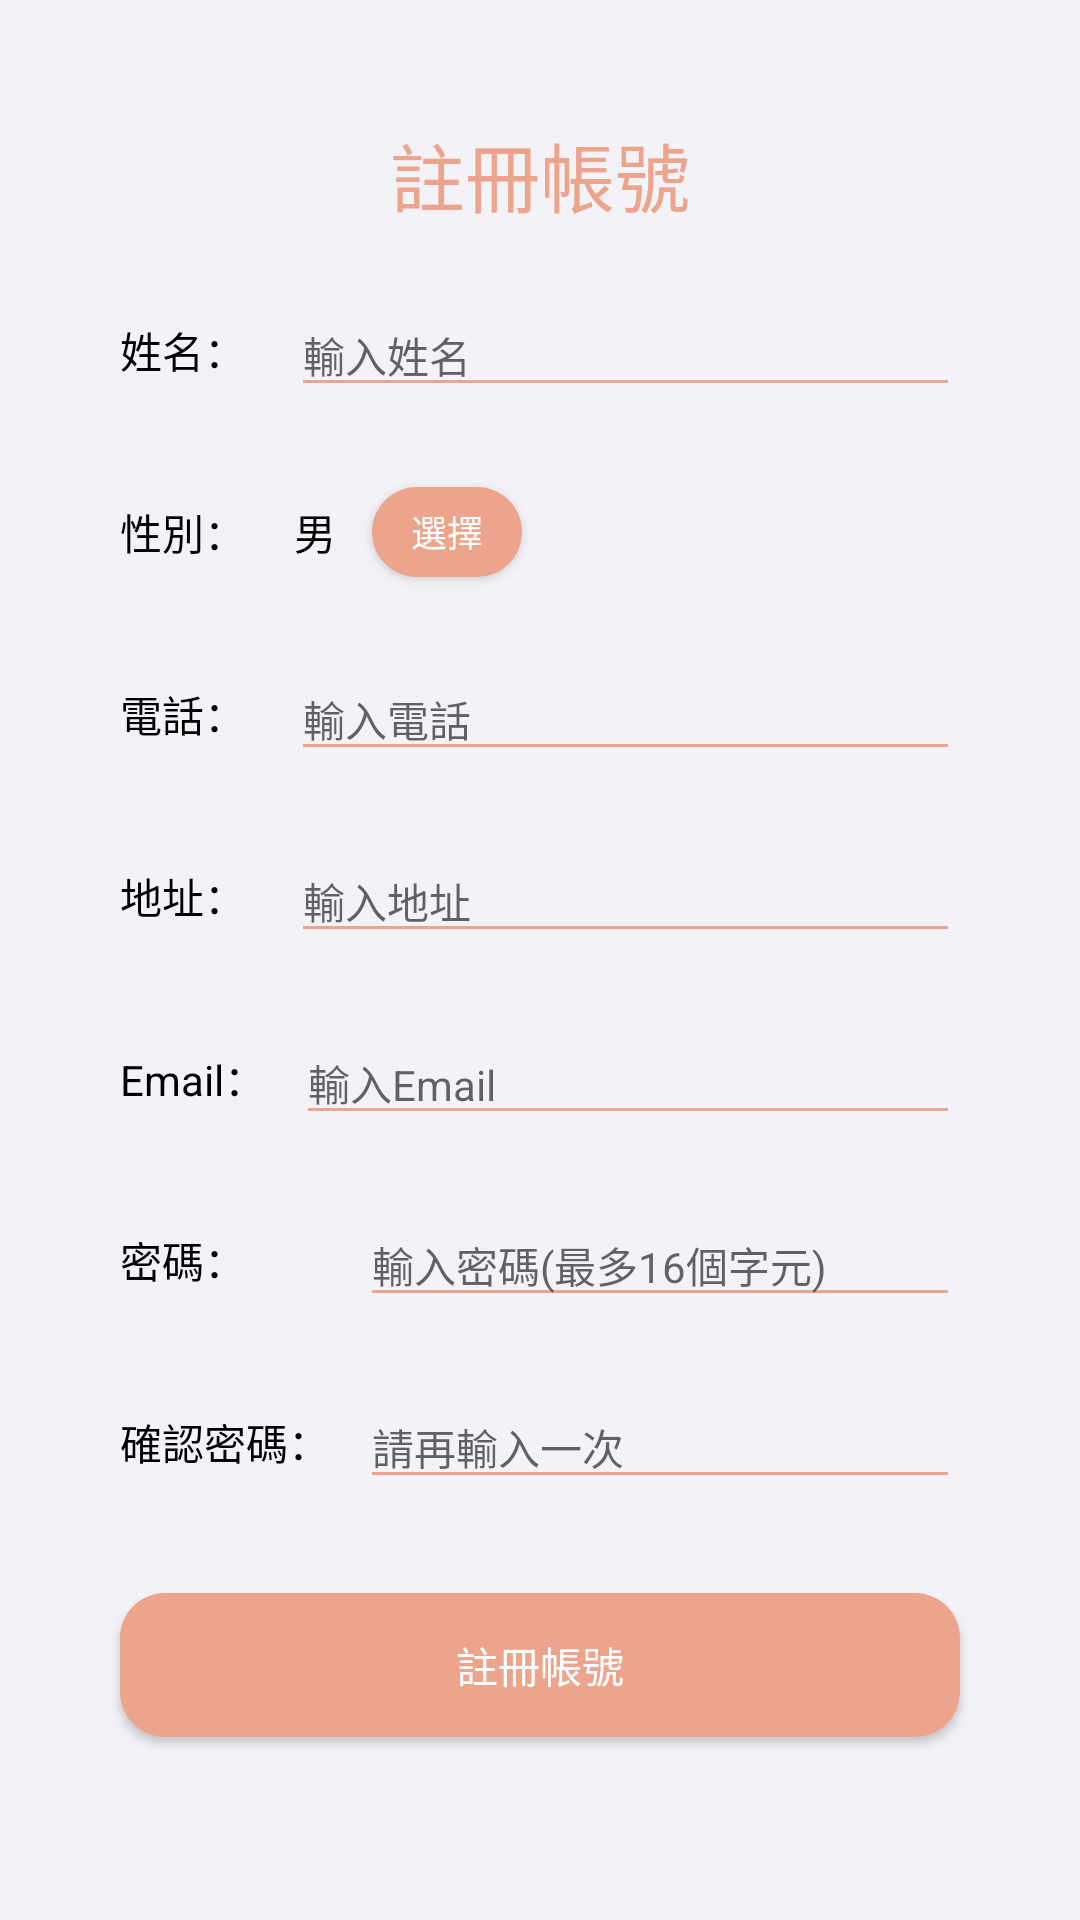

The Android layout XML behind this screen, and the referenced resources:
<!-- AndroidManifest.xml: application theme AppTheme -->
<!-- res/layout/fragment_register.xml -->
<?xml version="1.0" encoding="utf-8"?>
<androidx.constraintlayout.widget.ConstraintLayout xmlns:android="http://schemas.android.com/apk/res/android"
    xmlns:tools="http://schemas.android.com/tools"
    android:layout_width="match_parent"
    xmlns:app="http://schemas.android.com/apk/res-auto"
    android:background="@color/page_background"
    android:layout_height="match_parent"
    tools:context=".view.product.ProductFragment">


    <TextView
        android:id="@+id/register_title"
        app:layout_constraintTop_toTopOf="parent"
        android:layout_marginTop="40dp"
        app:layout_constraintLeft_toLeftOf="parent"
        app:layout_constraintRight_toRightOf="parent"
        android:textSize="@dimen/small_text_size_25sp"
        android:textColor="@color/app_main_color"
        android:text="@string/title_register"
        android:fontFamily="sans-serif-thin"
        android:layout_width="wrap_content"
        android:layout_height="wrap_content"/>


    <TextView
        android:id="@+id/register_name"
        android:text="@string/name"
        app:layout_constraintTop_toBottomOf="@id/register_title"
        android:layout_marginTop="30dp"
        app:layout_constraintLeft_toLeftOf="parent"
        android:layout_marginStart="40dp"
        android:textSize="@dimen/text_size_14sp"
        android:textColor="@color/text_default_color"
        android:fontFamily="sans-serif-thin"
        android:layout_width="wrap_content"
        android:layout_height="wrap_content"/>

    <EditText
        android:id="@+id/register_edit_name"
        app:layout_constraintTop_toTopOf="@id/register_name"
        app:layout_constraintBottom_toBottomOf="@id/register_name"
        app:layout_constraintLeft_toRightOf="@id/register_name"
        android:layout_marginStart="15dp"
        android:backgroundTint="@color/app_main_color"
        android:textSize="@dimen/text_size_14sp"
        app:layout_constraintRight_toRightOf="parent"
        android:layout_marginEnd="40dp"
        android:hint="@string/enter_name"
        android:layout_width="0dp"
        android:layout_height="wrap_content"/>

    <TextView
        android:id="@+id/register_sex"
        android:text="@string/sex"
        app:layout_constraintTop_toBottomOf="@id/register_name"
        android:layout_marginTop="40dp"
        app:layout_constraintLeft_toLeftOf="@id/register_name"
        android:textSize="@dimen/text_size_14sp"
        android:textColor="@color/text_default_color"
        android:fontFamily="sans-serif-thin"
        android:layout_width="wrap_content"
        android:layout_height="wrap_content"/>

    <TextView
        android:id="@+id/register_sex_result"
        android:text="@string/sex_default"
       app:layout_constraintTop_toTopOf="@id/register_sex"
        app:layout_constraintLeft_toRightOf="@id/register_sex"
        android:layout_marginStart="16dp"
        android:textSize="@dimen/text_size_14sp"
        android:textColor="@color/text_default_color"
        android:fontFamily="sans-serif-thin"
        android:layout_width="wrap_content"
        android:layout_height="wrap_content"/>

    <Button
        android:id="@+id/register_btn_select_sex"
        android:text="@string/select_sex"
        android:background="@drawable/btn_selector"
        android:textColor="@color/white"
        android:textSize="@dimen/small_text_size_12sp"
        app:layout_constraintTop_toTopOf="@id/register_sex_result"
        app:layout_constraintBottom_toBottomOf="@id/register_sex_result"
        app:layout_constraintLeft_toRightOf="@id/register_sex_result"
        android:layout_marginStart="12dp"
        android:layout_width="50dp"
        android:layout_height="30dp"/>



    <TextView
        android:id="@+id/register_phone"
        android:text="@string/phone"
        app:layout_constraintTop_toBottomOf="@id/register_sex"
        android:layout_marginTop="40dp"
        app:layout_constraintLeft_toLeftOf="@id/register_name"
        android:textSize="@dimen/text_size_14sp"
        android:textColor="@color/text_default_color"
        android:fontFamily="sans-serif-thin"
        android:layout_width="wrap_content"
        android:layout_height="wrap_content"/>

    <EditText
        android:id="@+id/register_edit_phone"
        app:layout_constraintTop_toTopOf="@id/register_phone"
        app:layout_constraintBottom_toBottomOf="@id/register_phone"
        app:layout_constraintLeft_toRightOf="@id/register_phone"
        android:layout_marginStart="15dp"
        android:backgroundTint="@color/app_main_color"
        android:textSize="@dimen/text_size_14sp"
        android:inputType="phone"
        app:layout_constraintRight_toRightOf="parent"
        android:layout_marginEnd="40dp"
        android:hint="@string/enter_phone"
        android:layout_width="0dp"
        android:layout_height="wrap_content"/>

    <TextView
        android:id="@+id/register_address"
        android:text="@string/address"
        app:layout_constraintTop_toBottomOf="@id/register_phone"
        android:layout_marginTop="40dp"
        app:layout_constraintLeft_toLeftOf="@id/register_name"
        android:textSize="@dimen/text_size_14sp"
        android:textColor="@color/text_default_color"
        android:fontFamily="sans-serif-thin"
        android:layout_width="wrap_content"
        android:layout_height="wrap_content"/>

    <EditText
        android:id="@+id/register_edit_address"
        app:layout_constraintTop_toTopOf="@id/register_address"
        app:layout_constraintBottom_toBottomOf="@id/register_address"
        app:layout_constraintLeft_toRightOf="@id/register_address"
        android:layout_marginStart="15dp"
        android:backgroundTint="@color/app_main_color"
        android:textSize="@dimen/text_size_14sp"
        app:layout_constraintRight_toRightOf="parent"
        android:layout_marginEnd="40dp"
        android:hint="@string/enter_address"
        android:layout_width="0dp"
        android:layout_height="wrap_content"/>

    <TextView
        android:id="@+id/register_email"
        android:text="@string/email"
        app:layout_constraintTop_toBottomOf="@id/register_address"
        android:layout_marginTop="40dp"
        app:layout_constraintLeft_toLeftOf="@id/register_name"
        android:textSize="@dimen/text_size_14sp"
        android:textColor="@color/text_default_color"
        android:layout_width="wrap_content"
        android:layout_height="wrap_content"/>

    <EditText
        android:id="@+id/register_edit_email"
        app:layout_constraintTop_toTopOf="@id/register_email"
        app:layout_constraintBottom_toBottomOf="@id/register_email"
        app:layout_constraintLeft_toRightOf="@id/register_email"
        android:backgroundTint="@color/app_main_color"
        android:inputType="textWebEmailAddress"
        android:layout_marginStart="10dp"
        android:lines="1"
        android:textSize="@dimen/text_size_14sp"
        app:layout_constraintRight_toRightOf="parent"
        android:layout_marginEnd="40dp"
        android:hint="@string/enter_email"
        android:layout_width="0dp"
        android:layout_height="wrap_content"/>


    <TextView
        android:id="@+id/register_password"
        android:text="@string/password"
        app:layout_constraintTop_toBottomOf="@id/register_email"
        android:layout_marginTop="40dp"
        app:layout_constraintLeft_toLeftOf="@id/register_name"
        android:textSize="@dimen/text_size_14sp"
        android:textColor="@color/text_default_color"
        android:fontFamily="sans-serif-thin"
        android:layout_width="wrap_content"
        android:layout_height="wrap_content"/>

    <EditText
        android:id="@+id/register_edit_password"
        app:layout_constraintTop_toTopOf="@id/register_password"
        app:layout_constraintBottom_toBottomOf="@id/register_password"
        app:layout_constraintLeft_toLeftOf="@id/register_edit_password_confirm"
        android:backgroundTint="@color/app_main_color"
        android:textSize="@dimen/text_size_14sp"
        app:layout_constraintRight_toRightOf="parent"
        android:inputType="textPassword"
        android:maxLength="16"
        android:layout_marginEnd="40dp"
        android:hint="@string/enter_password"
        android:layout_width="0dp"
        android:layout_height="wrap_content"/>

    <TextView
        android:id="@+id/register_password_confirm"
        android:text="@string/password_confirm"

        app:layout_constraintTop_toBottomOf="@id/register_password"
        android:layout_marginTop="40dp"
        app:layout_constraintLeft_toLeftOf="@id/register_name"
        android:textSize="@dimen/text_size_14sp"
        android:textColor="@color/text_default_color"
        android:fontFamily="sans-serif-thin"
        android:layout_width="wrap_content"
        android:layout_height="wrap_content"/>

    <EditText
        android:id="@+id/register_edit_password_confirm"
        android:inputType="textPassword"
        app:layout_constraintTop_toTopOf="@id/register_password_confirm"
        app:layout_constraintBottom_toBottomOf="@id/register_password_confirm"
        app:layout_constraintLeft_toRightOf="@id/register_password_confirm"
        android:layout_marginStart="10dp"
        android:backgroundTint="@color/app_main_color"
        android:textSize="@dimen/text_size_14sp"
        app:layout_constraintRight_toRightOf="parent"
        android:layout_marginEnd="40dp"
        android:maxLength="16"
        android:hint="@string/enter_password_confirm"
        android:layout_width="0dp"
        android:layout_height="wrap_content"/>

    <Button
        android:id="@+id/register_register"
        android:text="@string/title_register"
        android:fontFamily="sans-serif-thin"
        android:textColor="@color/white"
        android:background="@drawable/btn_selector"
        android:textSize="@dimen/text_size_14sp"
        app:layout_constraintTop_toBottomOf="@id/register_password_confirm"
        app:layout_constraintLeft_toLeftOf="parent"
        app:layout_constraintRight_toRightOf="parent"
        android:layout_marginTop="40dp"
        android:layout_marginStart="40dp"
        android:layout_marginEnd="40dp"
        android:layout_width="0dp"
        android:layout_height="wrap_content"/>




</androidx.constraintlayout.widget.ConstraintLayout>
<!-- resources referenced by this layout -->
<resources>
  <color name="app_main_color">#ECA48D</color>
  <color name="page_background">#f2f2f7</color>
  <color name="text_default_color">#000000</color>
  <color name="white">#FFFFFF</color>
  <dimen name="small_text_size_12sp">12sp</dimen>
  <dimen name="small_text_size_25sp">25sp</dimen>
  <dimen name="text_size_14sp">14sp</dimen>
  <!-- drawable btn_selector (drawable) -->
  <?xml version="1.0" encoding="utf-8"?>
  <selector xmlns:android="http://schemas.android.com/apk/res/android">
      <item android:drawable="@drawable/btn_shape_pressed" android:state_pressed="true"/>
      <item android:drawable="@drawable/btn_shape_not_press" android:state_pressed="false"/>
  </selector>
  <string name="address">地址：</string>
  <string name="email">Email：</string>
  <string name="enter_address">輸入地址</string>
  <string name="enter_email">輸入Email</string>
  <string name="enter_name">輸入姓名</string>
  <string name="enter_password">輸入密碼(最多16個字元)</string>
  <string name="enter_password_confirm">請再輸入一次</string>
  <string name="enter_phone">輸入電話</string>
  <string name="name">姓名：</string>
  <string name="password">密碼：</string>
  <string name="password_confirm">確認密碼：</string>
  <string name="phone">電話：</string>
  <string name="select_sex">選擇</string>
  <string name="sex">性別：</string>
  <string name="sex_default">男</string>
  <string name="title_register">註冊帳號</string>
  <style name="AppTheme" parent="Theme.AppCompat.Light.NoActionBar">
          
          <item name="colorPrimary">@color/colorPrimary</item>
          <item name="colorPrimaryDark">@color/colorPrimaryDark</item>
          <item name="colorAccent">@color/app_main_color</item>
          <item name="android:statusBarColor">@color/page_background</item>
          <item name="android:windowLightStatusBar" tools:targetApi="m">true</item>
      </style>
  <!-- drawable btn_shape_pressed (drawable) -->
  <?xml version="1.0" encoding="utf-8"?>
  <shape xmlns:android="http://schemas.android.com/apk/res/android"
      android:shape="rectangle">
      <corners android:radius="15dp"/>
      <solid android:color="@color/btn_pressed_color"/>
  </shape>
  <!-- drawable btn_shape_not_press (drawable) -->
  <?xml version="1.0" encoding="utf-8"?>
  <shape xmlns:android="http://schemas.android.com/apk/res/android"
      android:shape="rectangle">
      <corners android:radius="15dp"/>
      <solid android:color="@color/app_main_color"/>
  </shape>
  <color name="colorPrimary">#6200EE</color>
  <color name="colorPrimaryDark">#3700B3</color>
  <color name="btn_pressed_color">#D1B9B7</color>
</resources>
